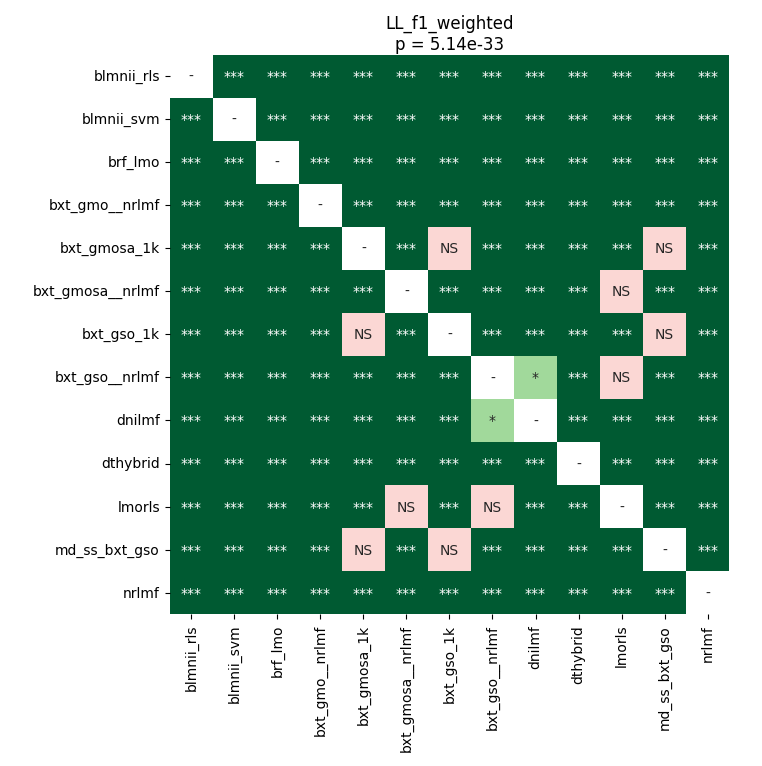

Data behind this chart, as committed beside it:
	blmnii_rls	blmnii_svm	brf_lmo	bxt_gmo__nrlmf	bxt_gmosa_1k	bxt_gmosa__nrlmf	bxt_gso_1k	bxt_gso__nrlmf	dnilmf	dthybrid	lmorls	md_ss_bxt_gso	nrlmf
blmnii_rls	1.0	3.500545726102941e-05	3.500545726102941e-05	3.500545726102941e-05	3.500545726102941e-05	3.500545726102941e-05	3.500545726102941e-05	3.500545726102941e-05	3.500545726102941e-05	3.500545726102941e-05	3.500545726102941e-05	3.500545726102941e-05	3.500545726102941e-05
blmnii_svm	3.500545726102941e-05	1.0	3.500545726102941e-05	3.500545726102941e-05	3.500545726102941e-05	3.500545726102941e-05	3.500545726102941e-05	3.500545726102941e-05	3.500545726102941e-05	3.500545726102941e-05	3.500545726102941e-05	3.500545726102941e-05	3.500545726102941e-05
brf_lmo	3.500545726102941e-05	3.500545726102941e-05	1.0	3.500545726102941e-05	3.500545726102941e-05	3.500545726102941e-05	3.500545726102941e-05	3.500545726102941e-05	0.0001035	3.500545726102941e-05	3.500545726102941e-05	3.500545726102941e-05	3.500545726102941e-05
bxt_gmo__nrlmf	3.500545726102941e-05	3.500545726102941e-05	3.500545726102941e-05	1.0	3.500545726102941e-05	3.500545726102941e-05	3.500545726102941e-05	3.500545726102941e-05	3.500545726102941e-05	3.500545726102941e-05	3.500545726102941e-05	3.500545726102941e-05	3.500545726102941e-05
bxt_gmosa_1k	3.500545726102941e-05	3.500545726102941e-05	3.500545726102941e-05	3.500545726102941e-05	1.0	3.500545726102941e-05	1.0	3.500545726102941e-05	3.500545726102941e-05	3.500545726102941e-05	3.500545726102941e-05	1.0	3.500545726102941e-05
bxt_gmosa__nrlmf	3.500545726102941e-05	3.500545726102941e-05	3.500545726102941e-05	3.500545726102941e-05	3.500545726102941e-05	1.0	3.500545726102941e-05	0.0002347	0.0004628	3.500545726102941e-05	0.9359	3.500545726102941e-05	3.500545726102941e-05
bxt_gso_1k	3.500545726102941e-05	3.500545726102941e-05	3.500545726102941e-05	3.500545726102941e-05	1.0	3.500545726102941e-05	1.0	3.500545726102941e-05	3.500545726102941e-05	3.500545726102941e-05	3.500545726102941e-05	1.0	3.500545726102941e-05
bxt_gso__nrlmf	3.500545726102941e-05	3.500545726102941e-05	3.500545726102941e-05	3.500545726102941e-05	3.500545726102941e-05	0.0002347	3.500545726102941e-05	1.0	0.02286	3.500545726102941e-05	0.0534	3.500545726102941e-05	3.500545726102941e-05
dnilmf	3.500545726102941e-05	3.500545726102941e-05	0.0001035	3.500545726102941e-05	3.500545726102941e-05	0.0004628	3.500545726102941e-05	0.02286	1.0	3.500545726102941e-05	0.00017	3.500545726102941e-05	3.500545726102941e-05
dthybrid	3.500545726102941e-05	3.500545726102941e-05	3.500545726102941e-05	3.500545726102941e-05	3.500545726102941e-05	3.500545726102941e-05	3.500545726102941e-05	3.500545726102941e-05	3.500545726102941e-05	1.0	3.500545726102941e-05	3.500545726102941e-05	3.500545726102941e-05
lmorls	3.500545726102941e-05	3.500545726102941e-05	3.500545726102941e-05	3.500545726102941e-05	3.500545726102941e-05	0.9359	3.500545726102941e-05	0.0534	0.00017	3.500545726102941e-05	1.0	3.500545726102941e-05	3.500545726102941e-05
md_ss_bxt_gso	3.500545726102941e-05	3.500545726102941e-05	3.500545726102941e-05	3.500545726102941e-05	1.0	3.500545726102941e-05	1.0	3.500545726102941e-05	3.500545726102941e-05	3.500545726102941e-05	3.500545726102941e-05	1.0	3.500545726102941e-05
nrlmf	3.500545726102941e-05	3.500545726102941e-05	3.500545726102941e-05	3.500545726102941e-05	3.500545726102941e-05	3.500545726102941e-05	3.500545726102941e-05	3.500545726102941e-05	3.500545726102941e-05	3.500545726102941e-05	3.500545726102941e-05	3.500545726102941e-05	1.0
